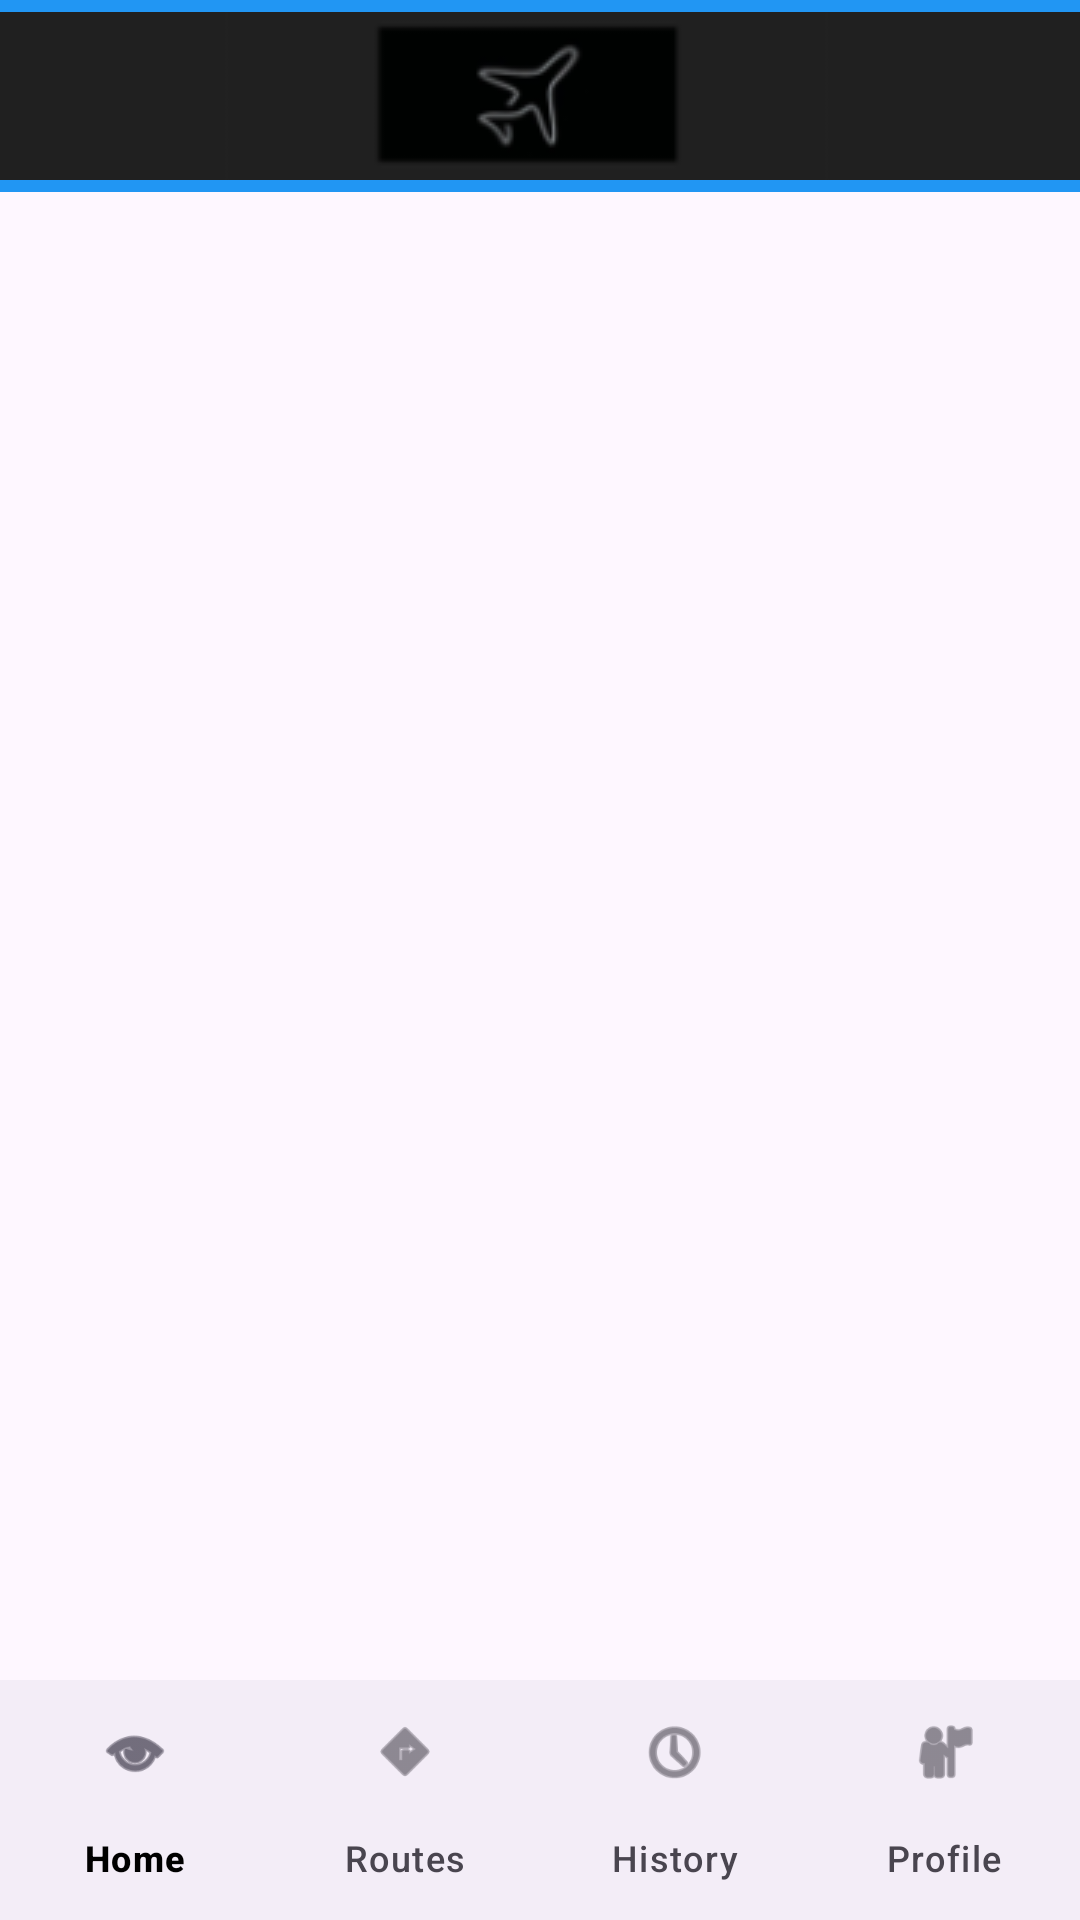

Layout XML and referenced resources for this Android screen:
<!-- AndroidManifest.xml: application theme Theme.Travelapp -->
<!-- res/layout/activity_main.xml -->
<?xml version="1.0" encoding="utf-8"?>
<LinearLayout
    xmlns:android="http://schemas.android.com/apk/res/android"
    xmlns:app="http://schemas.android.com/apk/res-auto"
    android:layout_width="match_parent"
    android:layout_height="match_parent"
    android:orientation="vertical">

    
    <androidx.appcompat.widget.Toolbar
        android:id="@+id/topAppBar"
        android:layout_width="match_parent"
        android:layout_height="wrap_content"
        android:background="?attr/colorPrimary"
        android:theme="@style/ThemeOverlay.MaterialComponents.Dark.ActionBar"
        app:title="Travel Planner"
        app:titleTextColor="@android:color/white"
        app:navigationIcon="@drawable/ic_travel_logo"
        app:menu="@menu/top_app_bar_menu"/>

    
    <FrameLayout
        android:id="@+id/fragment_container"
        android:layout_width="match_parent"
        android:layout_height="0dp"
        android:layout_weight="1"/>

    
    <com.google.android.material.bottomnavigation.BottomNavigationView
        android:id="@+id/bottomNavigation"
        android:layout_width="match_parent"
        android:layout_height="wrap_content"
        app:menu="@menu/bottom_nav_menu"
        app:labelVisibilityMode="labeled"/>
</LinearLayout>
<!-- resources referenced by this layout -->
<resources>
  <!-- drawable ic_travel_logo: png bitmap (drawable, 6038 bytes) -->
  <style name="Theme.Travelapp" parent="Theme.Material3.DayNight.NoActionBar">
          
          <item name="colorPrimary">@color/primaryColor</item>
          <item name="colorOnPrimary">@color/white</item>
  
          
          <item name="colorSurface">@color/white</item>
          <item name="colorOnSurface">@color/black</item>
          <item name="colorBackground">@color/white</item>
          <item name="colorOnBackground">@color/black</item>
      </style>
  <color name="primaryColor">#2196F3</color>
  <color name="white">#FFFFFFFF</color>
  <color name="black">#FF000000</color>
</resources>
